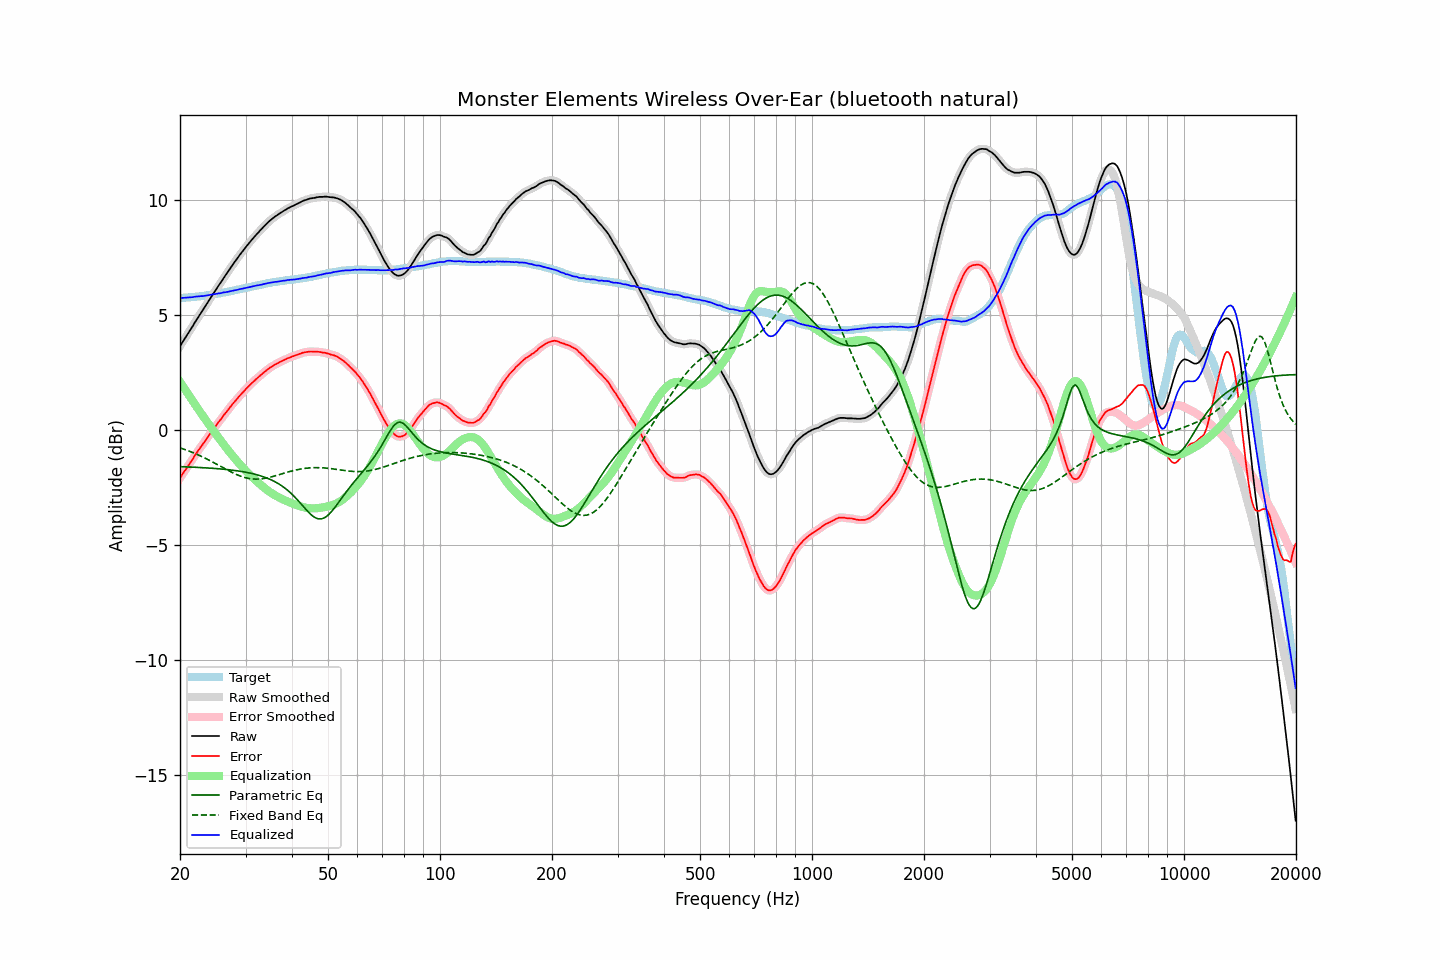

Values plotted in this chart, from the file beside it:
frequency, raw, error, smoothed, error_smoothed, equalization, parametric_eq, fixed_band_eq, equalized_raw, equalized_smoothed, target
20.00, 3.65, -2.09, 3.65, -2.09, 2.09, -1.60, -0.78, 5.74, 5.74, 5.73
20.20, 3.76, -1.98, 3.76, -1.98, 1.98, -1.60, -0.80, 5.74, 5.74, 5.73
20.40, 3.87, -1.88, 3.87, -1.88, 1.88, -1.60, -0.83, 5.75, 5.75, 5.75
20.61, 3.97, -1.78, 3.98, -1.78, 1.77, -1.60, -0.85, 5.75, 5.75, 5.75
20.81, 4.09, -1.67, 4.09, -1.67, 1.67, -1.61, -0.88, 5.76, 5.76, 5.76
21.02, 4.20, -1.57, 4.20, -1.57, 1.57, -1.61, -0.90, 5.76, 5.76, 5.76
21.23, 4.31, -1.46, 4.30, -1.46, 1.46, -1.61, -0.93, 5.77, 5.77, 5.77
21.44, 4.42, -1.36, 4.42, -1.36, 1.36, -1.61, -0.96, 5.77, 5.77, 5.78
21.66, 4.52, -1.26, 4.53, -1.25, 1.25, -1.62, -0.98, 5.77, 5.78, 5.78
21.87, 4.65, -1.14, 4.64, -1.15, 1.15, -1.62, -1.01, 5.79, 5.79, 5.79
22.09, 4.76, -1.04, 4.76, -1.04, 1.04, -1.62, -1.04, 5.80, 5.80, 5.80
22.31, 4.87, -0.94, 4.87, -0.93, 0.94, -1.63, -1.07, 5.81, 5.81, 5.80
22.54, 4.97, -0.83, 4.98, -0.83, 0.84, -1.63, -1.11, 5.81, 5.81, 5.80
22.76, 5.09, -0.73, 5.08, -0.73, 0.74, -1.64, -1.14, 5.82, 5.82, 5.82
22.99, 5.19, -0.64, 5.19, -0.64, 0.63, -1.64, -1.17, 5.82, 5.82, 5.82
23.22, 5.30, -0.54, 5.30, -0.54, 0.53, -1.64, -1.20, 5.83, 5.83, 5.83
23.45, 5.41, -0.44, 5.40, -0.44, 0.44, -1.65, -1.24, 5.84, 5.84, 5.85
23.69, 5.51, -0.34, 5.52, -0.34, 0.34, -1.65, -1.27, 5.85, 5.85, 5.85
23.92, 5.63, -0.24, 5.63, -0.24, 0.24, -1.66, -1.31, 5.87, 5.87, 5.87
24.16, 5.74, -0.14, 5.74, -0.14, 0.14, -1.66, -1.35, 5.88, 5.88, 5.88
24.40, 5.85, -0.04, 5.85, -0.04, 0.05, -1.67, -1.38, 5.89, 5.89, 5.89
24.65, 5.95, 0.05, 5.95, 0.05, -0.05, -1.67, -1.42, 5.90, 5.90, 5.90
24.89, 6.06, 0.14, 6.06, 0.15, -0.15, -1.68, -1.46, 5.91, 5.91, 5.92
25.14, 6.17, 0.24, 6.17, 0.24, -0.24, -1.68, -1.50, 5.92, 5.92, 5.93
25.39, 6.28, 0.34, 6.27, 0.34, -0.34, -1.69, -1.54, 5.94, 5.93, 5.94
25.65, 6.37, 0.43, 6.38, 0.43, -0.43, -1.69, -1.57, 5.94, 5.95, 5.94
25.91, 6.48, 0.52, 6.49, 0.52, -0.52, -1.70, -1.61, 5.96, 5.96, 5.96
26.16, 6.60, 0.62, 6.59, 0.62, -0.62, -1.71, -1.65, 5.98, 5.97, 5.98
26.43, 6.69, 0.71, 6.69, 0.71, -0.71, -1.71, -1.69, 5.99, 5.99, 5.98
26.69, 6.80, 0.80, 6.80, 0.80, -0.80, -1.72, -1.73, 6.00, 6.00, 5.99
26.96, 6.89, 0.88, 6.90, 0.89, -0.89, -1.73, -1.76, 6.01, 6.01, 6.01
27.23, 7.00, 0.98, 7.00, 0.97, -0.98, -1.74, -1.80, 6.03, 6.03, 6.02
27.50, 7.10, 1.06, 7.11, 1.06, -1.06, -1.74, -1.84, 6.04, 6.04, 6.04
27.77, 7.21, 1.15, 7.21, 1.15, -1.15, -1.75, -1.87, 6.06, 6.06, 6.06
28.05, 7.31, 1.23, 7.30, 1.23, -1.23, -1.76, -1.90, 6.08, 6.07, 6.08
28.33, 7.40, 1.31, 7.40, 1.31, -1.31, -1.77, -1.93, 6.08, 6.09, 6.09
28.62, 7.49, 1.39, 7.50, 1.39, -1.39, -1.78, -1.96, 6.10, 6.10, 6.10
28.90, 7.60, 1.48, 7.59, 1.47, -1.47, -1.79, -1.99, 6.12, 6.12, 6.12
29.19, 7.69, 1.55, 7.69, 1.55, -1.55, -1.80, -2.02, 6.13, 6.13, 6.14
29.48, 7.78, 1.63, 7.78, 1.63, -1.63, -1.81, -2.04, 6.15, 6.15, 6.15
29.78, 7.86, 1.70, 7.87, 1.70, -1.70, -1.83, -2.06, 6.16, 6.16, 6.16
30.08, 7.95, 1.78, 7.95, 1.78, -1.78, -1.84, -2.08, 6.18, 6.18, 6.17
30.38, 8.04, 1.85, 8.04, 1.85, -1.85, -1.85, -2.10, 6.19, 6.19, 6.19
30.68, 8.13, 1.92, 8.13, 1.92, -1.92, -1.87, -2.11, 6.20, 6.21, 6.20
30.99, 8.21, 1.99, 8.21, 1.99, -1.99, -1.88, -2.12, 6.23, 6.22, 6.22
31.30, 8.29, 2.06, 8.29, 2.06, -2.06, -1.90, -2.13, 6.24, 6.24, 6.23
31.61, 8.38, 2.12, 8.38, 2.12, -2.12, -1.92, -2.13, 6.25, 6.25, 6.25
31.93, 8.45, 2.19, 8.45, 2.19, -2.19, -1.93, -2.14, 6.27, 6.27, 6.26
32.24, 8.54, 2.25, 8.53, 2.25, -2.25, -1.95, -2.14, 6.29, 6.28, 6.29
32.57, 8.60, 2.31, 8.61, 2.31, -2.31, -1.97, -2.13, 6.29, 6.30, 6.29
32.89, 8.69, 2.37, 8.68, 2.37, -2.37, -1.99, -2.13, 6.31, 6.31, 6.32
33.22, 8.76, 2.43, 8.76, 2.43, -2.43, -2.01, -2.12, 6.32, 6.33, 6.33
33.55, 8.84, 2.49, 8.83, 2.49, -2.49, -2.04, -2.11, 6.34, 6.34, 6.35
33.89, 8.91, 2.55, 8.91, 2.55, -2.55, -2.06, -2.10, 6.36, 6.36, 6.35
34.23, 8.97, 2.60, 8.98, 2.61, -2.60, -2.09, -2.09, 6.37, 6.37, 6.37
34.57, 9.05, 2.66, 9.04, 2.66, -2.65, -2.12, -2.07, 6.39, 6.39, 6.38
34.92, 9.10, 2.71, 9.10, 2.71, -2.70, -2.15, -2.06, 6.40, 6.40, 6.39
35.27, 9.16, 2.75, 9.16, 2.75, -2.75, -2.18, -2.04, 6.41, 6.41, 6.41
35.62, 9.22, 2.79, 9.22, 2.79, -2.79, -2.21, -2.02, 6.42, 6.42, 6.42
35.97, 9.28, 2.84, 9.27, 2.83, -2.84, -2.25, -2.00, 6.44, 6.43, 6.44
... 635 more rows
